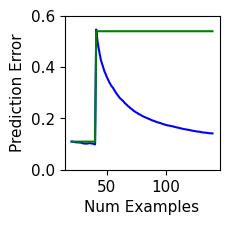

Here is the Python script that generated this plot: (Note: this script raises an exception after producing the figure.)
import numpy as np
import matplotlib
import matplotlib.pyplot as plt
import time
import json
import os

# fig_dir = os.getcwd()
fig_dir = "/Users/<user>/ModelServingPaper/osdi_2016/figs"
bar_color = 'steelblue'
# formats = ['bo', 'r^', 'gv', 'k*']
formats = ['b', 'r', 'g', 'k']
matplotlib.rcParams['font.family'] = "Times New Roman"
matplotlib.rcParams['font.size'] = 11

width=2
height=2

def concept_drift():

  ms = 1
  u = "0.1095625	0.1095625	0.108	0.1075625	0.10675	0.1061875	0.1071875	0.105625	0.1055	0.104125	0.1024375	0.1023125	0.1018125	0.1015625	0.102875	0.10325	0.103375	0.1021875	0.1019375	0.100375	0.0988125	0.5461	0.50355	0.4755	0.44955	0.426675	0.41245	0.398025	0.38315	0.37295	0.3612	0.351875	0.3418	0.33385	0.325825	0.320975	0.31345	0.30565	0.2984	0.291825	0.286375	0.279525	0.275675	0.271075	0.267225	0.261425	0.256775	0.253	0.24795	0.2448	0.24025	0.2369	0.2334	0.22885	0.22655	0.22315	0.22075	0.217525	0.215175	0.213175	0.2102	0.2078	0.20545	0.203625	0.202075	0.1996	0.19755	0.195975	0.193625	0.19165	0.1902	0.188775	0.186625	0.18485	0.183975	0.1825	0.181175	0.1794	0.177775	0.176425	0.174775	0.174075	0.1725	0.172025	0.170875	0.169925	0.169275	0.167875	0.166825	0.1655	0.164425	0.163625	0.16245	0.1613	0.160025	0.15925	0.158075	0.157325	0.15665	0.155625	0.1552	0.154175	0.1529	0.15205	0.151025	0.15065	0.14935	0.1488	0.1483	0.147975	0.147025	0.145725	0.14535	0.144625	0.14435	0.1439	0.143225	0.142325	0.142	0.141775	0.141375"
  digit_train_all = [float(i) for i in u.split('\t')]
  v = "0.1095625	0.1095625	0.1111875	0.1139375	0.1138125	0.1149375	0.11725	0.1160625	0.1185	0.123125	0.1200625	0.121375	0.12275	0.123125	0.1255	0.1269375	0.127375	0.1278125	0.1295	0.1290625	0.13025	0.543625	0.48275	0.446275	0.408175	0.3901	0.3719	0.353	0.331975	0.314075	0.300575	0.29595	0.281375	0.267475	0.25885	0.245725	0.233075	0.222475	0.20895	0.18925	0.1624	0.1297	0.13425	0.13165	0.1312	0.13255	0.1339	0.132375	0.131575	0.13545	0.1335	0.13305	0.133225	0.1342	0.133375	0.13215	0.130725	0.127625	0.1301	0.13	0.129175	0.12965	0.12825	0.128575	0.126425	0.1274	0.127625	0.1293	0.130825	0.1296	0.13025	0.13405	0.13315	0.13275	0.133075	0.13055	0.132075	0.13155	0.131225	0.130425	0.133475	0.131575	0.126975	0.12655	0.1264	0.127525	0.128425	0.12835	0.12575	0.1272	0.127325	0.127825	0.126525	0.1296	0.128325	0.129475	0.127525	0.1267	0.1252	0.123025	0.12175	0.122975	0.12615	0.128525	0.1256	0.127	0.130425	0.13025	0.129725	0.129975	0.128725	0.127375	0.1282	0.129625	0.128475	0.1273	0.12985	0.1302	0.12885	0.13005	0.12965"
  digit_retrain_new = [float(i) for i in v.split('\t')]
  w = "0.1095625	0.1095625	0.1095625	0.1095625	0.1095625	0.1095625	0.1095625	0.1095625	0.1095625	0.1095625	0.1095625	0.1095625	0.1095625	0.1095625	0.1095625	0.1095625	0.1095625	0.1095625	0.1095625	0.1095625	0.1095625	0.53955	0.53955	0.53955	0.53955	0.53955	0.53955	0.53955	0.53955	0.53955	0.53955	0.53955	0.53955	0.53955	0.53955	0.53955	0.53955	0.53955	0.53955	0.53955	0.53955	0.53955	0.53955	0.53955	0.53955	0.53955	0.53955	0.53955	0.53955	0.53955	0.53955	0.53955	0.53955	0.53955	0.53955	0.53955	0.53955	0.53955	0.53955	0.53955	0.53955	0.53955	0.53955	0.53955	0.53955	0.53955	0.53955	0.53955	0.53955	0.53955	0.53955	0.53955	0.53955	0.53955	0.53955	0.53955	0.53955	0.53955	0.53955	0.53955	0.53955	0.53955	0.53955	0.53955	0.53955	0.53955	0.53955	0.53955	0.53955	0.53955	0.53955	0.53955	0.53955	0.53955	0.53955	0.53955	0.53955	0.53955	0.53955	0.53955	0.53955	0.53955	0.53955	0.53955	0.53955	0.53955	0.53955	0.53955	0.53955	0.53955	0.53955	0.53955	0.53955	0.53955	0.53955	0.53955	0.53955	0.53955	0.53955	0.53955	0.53955"
  digit_no_retrain = [float(i) for i in w.split('\t')]

  iters = range(20, 20+len(digit_train_all))
  fig,ax = plt.subplots()
  ax.plot(iters, digit_train_all, '%s-' % formats[0], markersize=ms, label='Clipper')
  # ax.plot(iters, digit_retrain_new, '%s-' % formats[1], markersize=ms, label = 'window')
  ax.plot(iters, digit_no_retrain, '%s-' % formats[2], markersize=ms, label = 'static')
  ax.set_xlabel('Num Examples')
  ax.set_ylabel('Prediction Error')
  # ax.set_title('Total Concept Drift - MNIST Data')
  # ax.legend(loc=0)

  fig.set_size_inches(width, height)
  # ax.set_ylim((0.0, ax.get_ylim()[1]))
  ax.set_ylim((0.0, 0.6))
  # plt.gcf().subplots_adjust(bottom=0.15, left=0.12)
  # plt.gcf().subplots_adjust(bottom=0.20, left=0.20)
  plt.savefig('%s/digit_total_concept_drift.pdf' % fig_dir, bbox_inches='tight')


  #### digit, partial concept drift
  o = "0.1095625	0.1095625	0.1070625	0.108	0.1065625	0.106125	0.1050625	0.1045	0.1038125	0.102875	0.10425	0.102875	0.103	0.1016875	0.1006875	0.1005625	0.1025	0.1006875	0.10175	0.100625	0.0995625	0.301175	0.2898	0.281625	0.27815	0.273125	0.270275	0.264225	0.25935	0.257075	0.2542	0.250725	0.246975	0.2433	0.23905	0.2359	0.23365	0.231275	0.2286	0.226375	0.223975	0.220275	0.21685	0.21485	0.212	0.210875	0.207725	0.206	0.204	0.202175	0.1999	0.1983	0.196175	0.1955	0.19525	0.1936	0.190525	0.19025	0.188325	0.187525	0.185425	0.18435	0.182525	0.180925	0.180525	0.179025	0.178225	0.1772	0.176275	0.175875	0.175275	0.1745	0.173325	0.172825	0.172175	0.170925	0.170175	0.1695	0.16865	0.168725	0.16675	0.166	0.1652	0.1653	0.16495	0.164775	0.163975	0.16315	0.162325	0.161575	0.160625	0.1602	0.16015	0.1596	0.15895	0.15875	0.158175	0.157725	0.1576	0.1577	0.156725	0.1565	0.155975	0.1555	0.15495	0.15485	0.154675	0.154125	0.153725	0.153275	0.15285	0.152475	0.15255	0.151725	0.1517	0.151625	0.151125	0.151	0.15055	0.150475	0.1502"
  digit_train_all = [float(i) for i in o.split('\t')]
  p = "0.1095625	0.1095625	0.1093125	0.1113125	0.1124375	0.11425	0.1140625	0.1146875	0.11775	0.1190625	0.1210625	0.121	0.120875	0.123	0.122	0.12225	0.1245	0.1246875	0.12575	0.125375	0.12525	0.311675	0.2997	0.289375	0.28445	0.278775	0.2768	0.268	0.264225	0.258525	0.25405	0.2504	0.2454	0.2436	0.234975	0.2312	0.2298	0.229325	0.23085	0.228775	0.22825	0.2253	0.2227	0.22555	0.2216	0.22045	0.21785	0.2165	0.2183	0.220425	0.21995	0.220075	0.2213	0.22005	0.218375	0.218325	0.215025	0.218875	0.2187	0.217525	0.215425	0.2181	0.218775	0.22245	0.22395	0.2235	0.224825	0.221975	0.221525	0.22085	0.2255	0.2255	0.224725	0.2239	0.222025	0.22195	0.224875	0.224925	0.225525	0.2268	0.2267	0.2234	0.22225	0.22095	0.223325	0.220075	0.22195	0.223525	0.22425	0.221075	0.217975	0.218475	0.22135	0.220725	0.221825	0.221425	0.222325	0.2198	0.220575	0.221575	0.222	0.2232	0.224375	0.2241	0.2238	0.225075	0.227825	0.226125	0.2259	0.227325	0.2258	0.2275	0.225975	0.22555	0.228725	0.22935	0.2277	0.2277	0.228625	0.23025	0.229375"
  digit_retrain_new = [float(i) for i in p.split('\t')]
  q = "0.1095625	0.1095625	0.1095625	0.1095625	0.1095625	0.1095625	0.1095625	0.1095625	0.1095625	0.1095625	0.1095625	0.1095625	0.1095625	0.1095625	0.1095625	0.1095625	0.1095625	0.1095625	0.1095625	0.1095625	0.1095625	0.305675	0.305675	0.305675	0.305675	0.305675	0.305675	0.305675	0.305675	0.305675	0.305675	0.305675	0.305675	0.305675	0.305675	0.305675	0.305675	0.305675	0.305675	0.305675	0.305675	0.305675	0.305675	0.305675	0.305675	0.305675	0.305675	0.305675	0.305675	0.305675	0.305675	0.305675	0.305675	0.305675	0.305675	0.305675	0.305675	0.305675	0.305675	0.305675	0.305675	0.305675	0.305675	0.305675	0.305675	0.305675	0.305675	0.305675	0.305675	0.305675	0.305675	0.305675	0.305675	0.305675	0.305675	0.305675	0.305675	0.305675	0.305675	0.305675	0.305675	0.305675	0.305675	0.305675	0.305675	0.305675	0.305675	0.305675	0.305675	0.305675	0.305675	0.305675	0.305675	0.305675	0.305675	0.305675	0.305675	0.305675	0.305675	0.305675	0.305675	0.305675	0.305675	0.305675	0.305675	0.305675	0.305675	0.305675	0.305675	0.305675	0.305675	0.305675	0.305675	0.305675	0.305675	0.305675	0.305675	0.305675	0.305675	0.305675	0.305675"
  digit_no_retrain = [float(i) for i in q.split('\t')]

  iters = range(20, 20+len(digit_train_all))
  fig,ax = plt.subplots()
  ax.plot(iters, digit_train_all, '%s-' % formats[0], markersize=ms, label='Clipper')
  # ax.plot(iters, digit_retrain_new, '%s-' % formats[1], markersize=ms, label = 'window')
  ax.plot(iters, digit_no_retrain, '%s-' % formats[2], markersize=ms, label = 'Static')
  ax.set_xlabel('Num Examples')
  ax.set_ylabel('Prediction Error')
  # ax.legend(loc=0)

  # fig.set_size_inches(4.0, 3.0)
  fig.set_size_inches(width, height)
  ax.set_ylim((0.0, 0.6))
  # plt.gcf().subplots_adjust(bottom=0.20, left=0.20)
  # plt.savefig('%sconcept-drift-partial.pdf' % fig_dir)
  plt.savefig('%s/digit_partial_concept_drift.pdf' % fig_dir, bbox_inches='tight')

  #### digit, no concept drift
  r = "0.105625	0.105625	0.10475	0.1038125	0.1060625	0.1074375	0.1050625	0.105875	0.1045625	0.1054375	0.10375	0.104875	0.104125	0.1036875	0.101375	0.102125	0.1025	0.1016875	0.1015	0.1025625	0.1005	0.104925	0.104075	0.10395	0.104425	0.1049	0.103825	0.10365	0.10305	0.1026	0.10215	0.102425	0.101875	0.101625	0.102125	0.102175	0.1017	0.100425	0.100725	0.099925	0.09955	0.099475	0.099175	0.09865	0.09865	0.098575	0.098025	0.0983	0.09785	0.0981	0.097825	0.09765	0.097325	0.096725	0.0963	0.095575	0.095025	0.093975	0.093175	0.09225	0.09255	0.092875	0.092875	0.0922	0.091575	0.091625	0.0913	0.090725	0.09065	0.090625	0.090225	0.08995	0.089875	0.089525	0.089375	0.08915	0.088825	0.088625	0.088175	0.087775	0.087225	0.086875	0.086975	0.087275	0.0873	0.08715	0.0871	0.086925	0.0863	0.08615	0.086575	0.0865	0.086275	0.086225	0.08625	0.086025	0.086125	0.086225	0.08605	0.086475	0.085875	0.08565	0.0855	0.085675	0.085775	0.0859	0.08575	0.0854	0.084975	0.085025	0.085225	0.085075	0.0849	0.0846	0.08445	0.084425	0.084625	0.084875	0.084575	0.084075	0.083875"
  digit_train_all = [float(i) for i in r.split('\t')]
  s = "0.105625	0.105625	0.107	0.11025	0.110375	0.112125	0.1111875	0.1131875	0.1129375	0.1165625	0.1175	0.117875	0.1174375	0.1196875	0.1213125	0.1254375	0.1254375	0.12675	0.1278125	0.128625	0.1301875	0.13185	0.132275	0.13365	0.133775	0.132825	0.134225	0.133175	0.133275	0.1344	0.1351	0.1342	0.135325	0.1353	0.13555	0.13335	0.13115	0.132525	0.1328	0.135425	0.136425	0.1352	0.137	0.13655	0.135825	0.13435	0.134725	0.1365	0.14055	0.139125	0.140775	0.138525	0.140225	0.1395	0.139625	0.142	0.1416	0.1379	0.13675	0.13565	0.136425	0.138375	0.13765	0.138325	0.138075	0.13735	0.135	0.136225	0.136325	0.1385	0.137225	0.133975	0.133575	0.131825	0.13225	0.133625	0.135125	0.136125	0.13595	0.13625	0.13565	0.13395	0.132	0.13115	0.131475	0.13485	0.136825	0.136925	0.136425	0.135675	0.136075	0.136775	0.13565	0.13535	0.134875	0.135975	0.13665	0.138825	0.13585	0.13475	0.137025	0.137875	0.138225	0.138025	0.139675	0.138575	0.138175	0.135525	0.136575	0.135925	0.135775	0.13855	0.137775	0.138775	0.1369	0.1342	0.1344	0.1331	0.13055	0.132175	0.131875"
  digit_retrain_new = [float(i) for i in s.split('\t')]
  t = "0.105625	0.105625	0.105625	0.105625	0.105625	0.105625	0.105625	0.105625	0.105625	0.105625	0.105625	0.105625	0.105625	0.105625	0.105625	0.105625	0.105625	0.105625	0.105625	0.105625	0.105625	0.105625	0.105625	0.105625	0.105625	0.105625	0.105625	0.105625	0.105625	0.105625	0.105625	0.105625	0.105625	0.105625	0.105625	0.105625	0.105625	0.105625	0.105625	0.105625	0.105625	0.105625	0.105625	0.105625	0.105625	0.105625	0.105625	0.105625	0.105625	0.105625	0.105625	0.105625	0.105625	0.105625	0.105625	0.105625	0.105625	0.105625	0.105625	0.105625	0.105625	0.105625	0.105625	0.105625	0.105625	0.105625	0.105625	0.105625	0.105625	0.105625	0.105625	0.105625	0.105625	0.105625	0.105625	0.105625	0.105625	0.105625	0.105625	0.105625	0.105625	0.105625	0.105625	0.105625	0.105625	0.105625	0.105625	0.105625	0.105625	0.105625	0.105625	0.105625	0.105625	0.105625	0.105625	0.105625	0.105625	0.105625	0.105625	0.105625	0.105625	0.105625	0.105625	0.105625	0.105625	0.105625	0.105625	0.105625	0.105625	0.105625	0.105625	0.105625	0.105625	0.105625	0.105625	0.105625	0.105625	0.105625	0.105625	0.105625	0.105625"
  digit_no_retrain = [float(i) for i in t.split('\t')]

  iters = range(20, 20+len(digit_train_all))
  fig,ax = plt.subplots()
  ax.plot(iters, digit_train_all, '%s-' % formats[0], markersize=ms, label='Clipper')
  # ax.plot(iters, digit_retrain_new, '%s-' % formats[1], markersize=ms, label = 'window')
  ax.plot(iters, digit_no_retrain, '%s-' % formats[2], markersize=ms, label = 'Static')

  ax.set_xlabel('Num Examples')
  ax.set_ylabel('Prediction Error')
  ax.legend(loc=0)

  # fig.set_size_inches(4.0, 3.0)
  fig.set_size_inches(width, height)
  # ax.set_ylim((0.0, ax.get_ylim()[1]))
  ax.set_ylim((0.0, 0.6))
  # plt.gcf().subplots_adjust(bottom=0.15, left=0.12)
  # plt.gcf().subplots_adjust(bottom=0.20, left=0.20)
  # plt.savefig('%sconcept-drift-none.pdf' % fig_dir)
  plt.savefig('%s/digit_no_concept_drift.pdf' % fig_dir, bbox_inches='tight')

if __name__=='__main__':
    concept_drift()
